Labelled photos from "Quantum_Inpired_PSO_Classifcation", an image-classification folder in hm24csb1a20/Quantum_Inpired_PSO_Classifcation. The possible labels are: fog non-smoke, fog smoke, non-smoke, smoke.

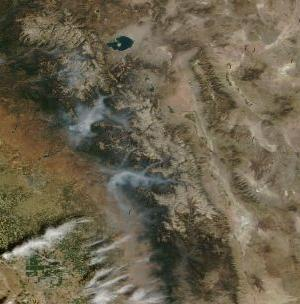
Label: smoke

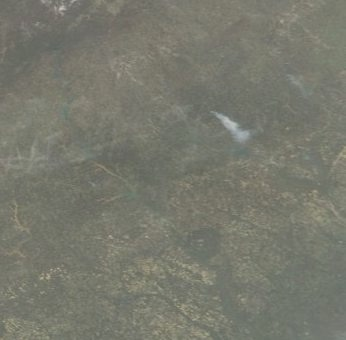
Label: fog smoke

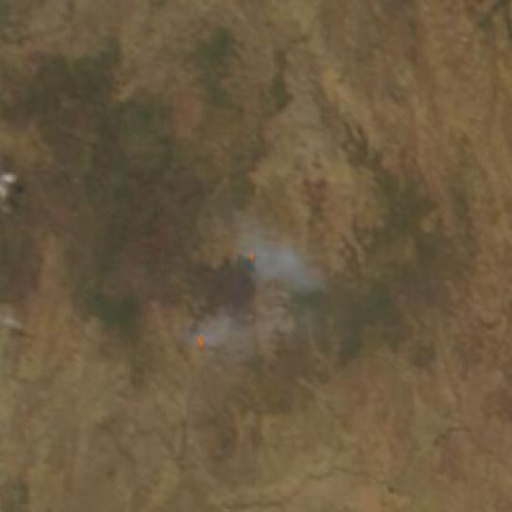
Label: smoke

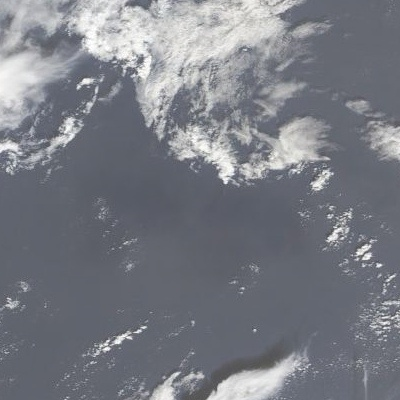
Label: fog non-smoke

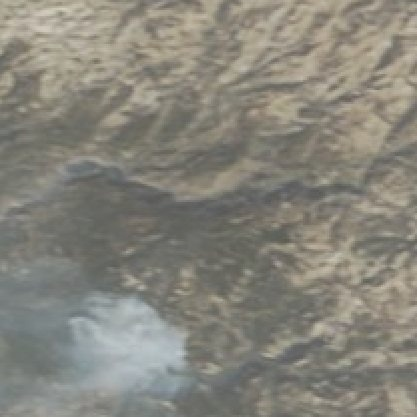
Label: fog smoke

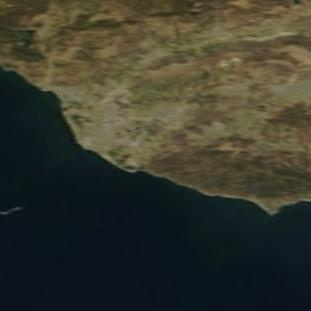
Label: non-smoke
